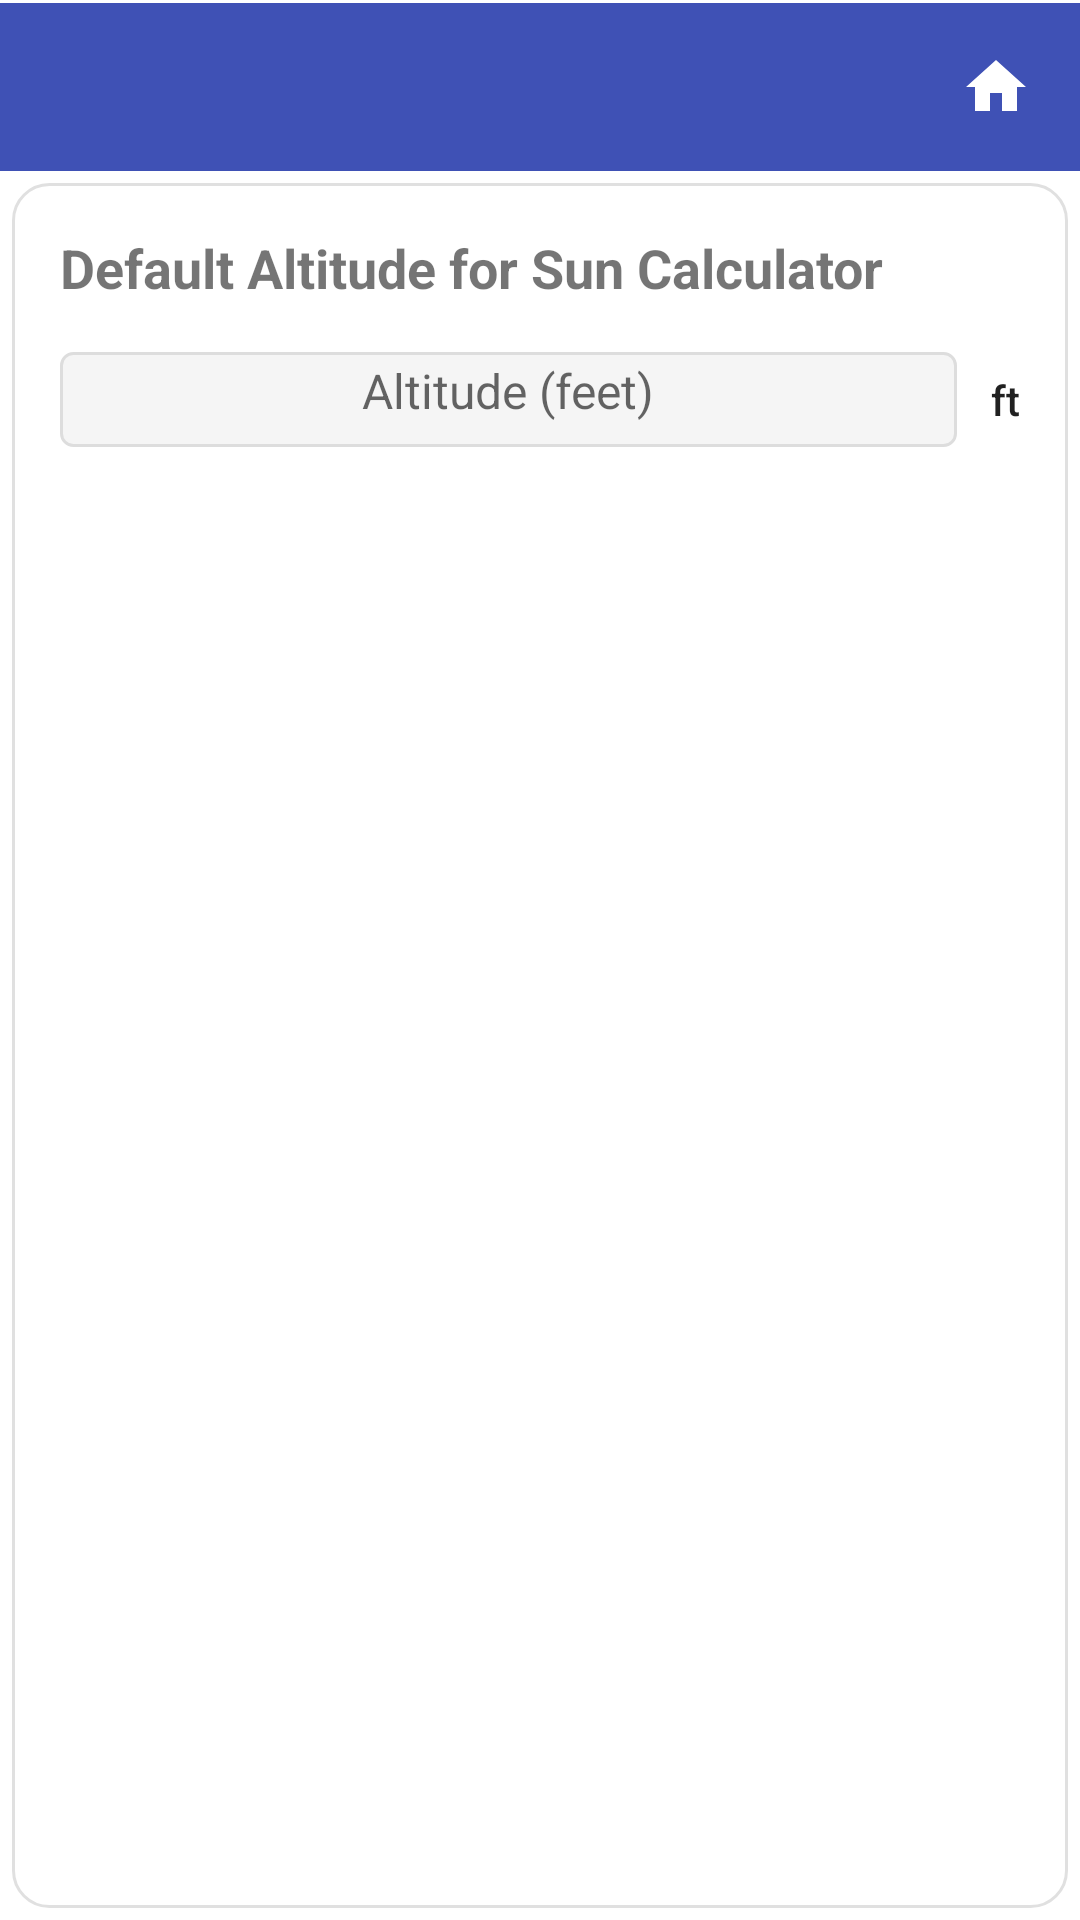

Write the Android layout XML for this screen, with the resource values it uses.
<!-- AndroidManifest.xml: application theme Theme.StripToLogbook.View -->
<!-- res/layout/activity_flight_sun_preferences.xml -->
<?xml version="1.0" encoding="utf-8"?>
<LinearLayout xmlns:android="http://schemas.android.com/apk/res/android"
    android:layout_width="match_parent"
    android:layout_height="match_parent"
    android:orientation="vertical">

    
    <include layout="@layout/view_app_toolbar" />

    
    <LinearLayout
        style="@style/Card.Surface"
        android:layout_width="match_parent"
        android:layout_height="match_parent"
        android:orientation="vertical"
        android:padding="16dp">

        <TextView
            android:layout_width="wrap_content"
            android:layout_height="wrap_content"
            android:text="Default Altitude for Sun Calculator"
            android:textSize="18sp"
            android:textStyle="bold"
            android:layout_marginBottom="16dp" />

        <LinearLayout
            android:layout_width="match_parent"
            android:layout_height="wrap_content"
            android:orientation="horizontal"
            android:gravity="center_vertical">

            <EditText
                android:id="@+id/et_default_altitude"
                style="@style/EditTextStyle"
                android:layout_width="0dp"
                android:layout_height="wrap_content"
                android:layout_weight="1"
                android:inputType="number"
                android:hint="Altitude (feet)" />

            <TextView
                android:layout_width="wrap_content"
                android:layout_height="wrap_content"
                android:text=" ft"
                android:layout_marginStart="8dp"
                android:textAppearance="@style/TextAppearance.AppCompat.Body2" />

        </LinearLayout>

        <Button
            android:id="@+id/btn_save_altitude"
            style="@style/PrimaryButtonStyle"
            android:layout_width="wrap_content"
            android:layout_height="wrap_content"
            android:layout_gravity="center_horizontal"
            android:layout_marginTop="24dp"
            android:text="Save" />

    </LinearLayout>
</LinearLayout>
<!-- res/layout/view_app_toolbar.xml (included above) -->
<?xml version="1.0" encoding="utf-8"?>
<LinearLayout xmlns:android="http://schemas.android.com/apk/res/android"
    android:id="@+id/toolbar_container"
    android:layout_width="match_parent"
    android:layout_height="wrap_content"
    android:orientation="vertical"
    android:background="@color/colorPrimary">

    <View
        android:id="@+id/status_bar_spacer"
        android:layout_width="match_parent"
        android:layout_height="0dp"
        android:background="@color/colorPrimary" />

    <View
        android:layout_width="match_parent"
        android:layout_height="1dp"
        android:background="@color/surface" />

    <LinearLayout
        android:layout_width="match_parent"
        android:layout_height="wrap_content"
        android:orientation="horizontal"
        android:gravity="center_vertical"
        android:background="@color/colorPrimary">

        <androidx.appcompat.widget.Toolbar
            android:id="@+id/toolbar"
            style="@style/ToolbarStyle"
            android:layout_width="0dp"
            android:layout_height="wrap_content"
            android:layout_weight="1"
            android:background="@color/colorPrimary"
            android:minHeight="?attr/actionBarSize" />

        <ImageButton
            android:id="@+id/btn_home"
            android:layout_width="?attr/actionBarSize"
            android:layout_height="?attr/actionBarSize"
            android:background="?attr/selectableItemBackgroundBorderless"
            android:contentDescription="Home"
            android:src="@drawable/ic_home" />
    </LinearLayout>
</LinearLayout>
<!-- resources referenced by this layout -->
<resources>
  <color name="colorPrimary">#3F51B5</color>
  <color name="surface">#FFFFFFFF</color>
  <!-- drawable ic_home (drawable) -->
  <?xml version="1.0" encoding="utf-8"?>
  <vector xmlns:android="http://schemas.android.com/apk/res/android"
      android:width="24dp"
      android:height="24dp"
      android:viewportWidth="24"
      android:viewportHeight="24">
      <path
          android:fillColor="@color/surface"
          android:pathData="M10,20v-6h4v6h5v-8h3L12,3 2,12h3v8z" />
  </vector>
  <style name="Card.Surface">
          <item name="android:background">@drawable/bg_card</item>
          <item name="android:padding">4dp</item>
          <item name="android:layout_margin">4dp</item>
      </style>
  <style name="EditTextStyle" parent="Widget.AppCompat.EditText">
          <item name="android:background">@drawable/edittext_background</item>
          <item name="android:textSize">16sp</item>
          <item name="android:paddingTop">2dp</item>
          <item name="android:paddingBottom">8dp</item>
          <item name="android:textColor">@color/text_primary</item>
          <item name="android:fontFamily">sans-serif</item>
          <item name="android:gravity">center</item>
      </style>
  <style name="PrimaryButtonStyle" parent="Widget.AppCompat.Button">
          <item name="android:background">@drawable/bg_button_primary</item>
          <item name="android:textColor">@color/surface</item>
          <item name="android:textSize">16sp</item>
          <item name="android:layout_margin">6dp</item>
          <item name="android:textAllCaps">false</item>
          <item name="android:gravity">center</item>
      </style>
  <style name="ToolbarStyle" parent="Widget.AppCompat.Toolbar">
          <item name="android:background">@color/colorPrimary</item>
          <item name="titleTextAppearance">@style/ToolbarTitleStyle</item>
      </style>
  <!-- drawable bg_card (drawable) -->
  <?xml version="1.0" encoding="utf-8"?>
  <shape xmlns:android="http://schemas.android.com/apk/res/android">
      <solid android:color="@color/surface" />
      <corners android:radius="12dp" />
      <stroke android:width="1dp"
          android:color="@color/border" />
  </shape>
  <!-- drawable edittext_background (drawable) -->
  <selector xmlns:android="http://schemas.android.com/apk/res/android">
      <item android:state_enabled="false"
          android:drawable="@android:color/transparent" />
      <item android:drawable="@drawable/edittext_background_shape" />
  
  
  
  </selector>
  <color name="text_primary">#DE000000</color>
  <style name="ToolbarTitleStyle" parent="Widget.AppCompat.EditText">
          
          <item name="android:textColor">@color/surface</item>
          <item name="tint">@android:color/white</item>
      </style>
  <color name="purple_500">#FF6200EE</color>
  <color name="purple_700">#FF3700B3</color>
  <color name="teal_200">#FF03DAC5</color>
  <color name="dropdown_background">#FFFFFFFF</color>
  <style name="NoBackgroundTextView" parent="Widget.AppCompat.TextView">
          <item name="android:background">@null</item>
      </style>
  <style name="MyAutoCompleteTextViewStyle" parent="Widget.AppCompat.AutoCompleteTextView">
          <item name="android:textSize">16sp</item>
          <item name="android:textColor">@color/text_primary</item>
          <item name="android:fontFamily">sans-serif</item>
          <item name="android:popupBackground">@color/dropdown_background</item>
      </style>
  <style name="ToolbarNavButtonStyle" parent="Widget.AppCompat.Toolbar.Button.Navigation">
          <item name="android:tint">@color/surface</item>
      </style>
  <color name="border">#E0E0E0</color>
  <!-- drawable edittext_background_shape (drawable) -->
  <shape xmlns:android="http://schemas.android.com/apk/res/android">
      <solid android:color="@color/edittext_background_color" />
      <corners android:radius="4dp" />
      
      <stroke android:width="1dp" android:color="@color/edittext_stroke_color" />
  </shape>
  <color name="edittext_background_color">#F5F5F5</color>
  <color name="edittext_stroke_color">#DDDDDD</color>
</resources>
